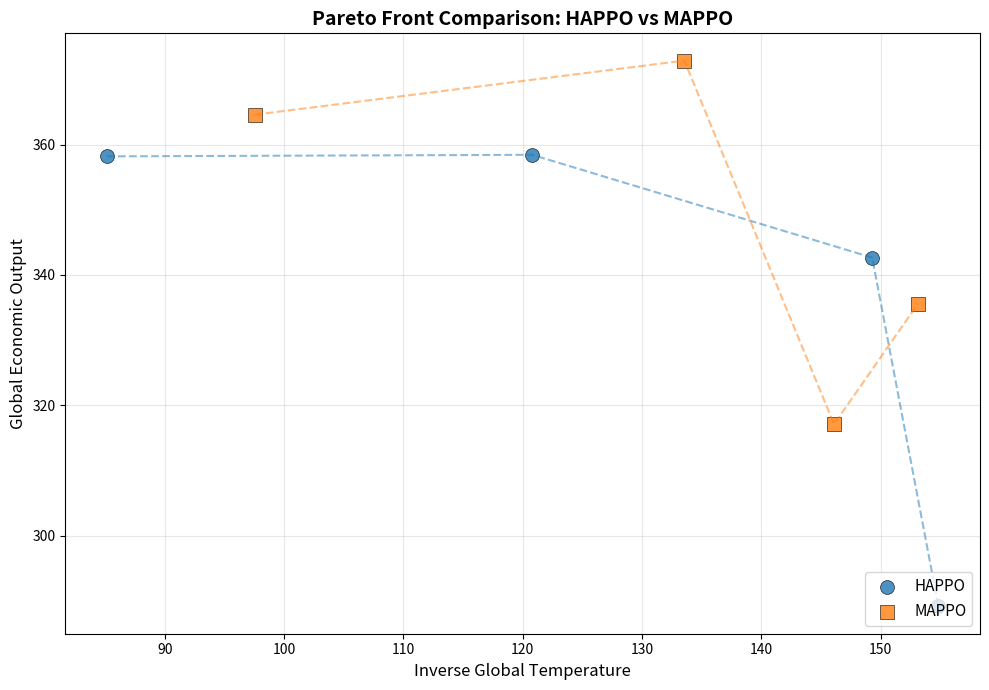

Recreate this plot in Python. (Note: this script raises an exception after producing the figure.)
import json
import matplotlib.pyplot as plt
import numpy as np


mappo_momarl = """
{
  "weights": [
    [0.0, 1.0],
    [0.3328, 0.6672],
    [0.6656, 0.3344],
    [1.0, 0.0]
  ],
  "vector_returns": [
    [ 97.5553, 364.5848],
    [133.551,  372.8791],
    [146.096,  317.0764],
    [153.1194, 335.5435]
  ],
  "objectives": ["inverse_global_temperature", "global_economic_output"]
}
"""

happo_momarl = """
{
  "weights": [
    [0.0, 1.0],
    [0.3328, 0.6672],
    [0.6656, 0.3344],
    [1.0, 0.0]
  ],
  "vector_returns": [
    [85.16510095596314, 358.18979360610246],
    [120.80234244465828, 358.4246584817767],
    [149.29237505793571, 342.6520297937095],
    [154.84534696936606, 289.1183898471296]
  ],
  "objectives": ["inverse_global_temperature", "global_economic_output"]
}
"""

def parse_data(json_str):
    data = json.loads(json_str)
    vector_returns = np.array(data["vector_returns"])
    objectives = data["objectives"]
    return vector_returns, objectives

def plot_pareto_front():
    # Parse data
    happo_returns, objectives = parse_data(happo_momarl)
    mappo_returns, _ = parse_data(mappo_momarl)
    
    # Create figure
    fig, ax = plt.subplots(figsize=(10, 7))
    
    # Plot HAPPO points
    ax.scatter(happo_returns[:, 0], happo_returns[:, 1], 
               c='#1f77b4', s=100, marker='o', label='HAPPO', alpha=0.8, edgecolors='black', linewidths=0.5)
    
    # Plot MAPPO points
    ax.scatter(mappo_returns[:, 0], mappo_returns[:, 1], 
               c='#ff7f0e', s=100, marker='s', label='MAPPO', alpha=0.8, edgecolors='black', linewidths=0.5)
    
    # Sort points by first objective for line plotting
    happo_sorted_idx = np.argsort(happo_returns[:, 0])
    mappo_sorted_idx = np.argsort(mappo_returns[:, 0])
    
    # Connect points with lines to show Pareto front
    ax.plot(happo_returns[happo_sorted_idx, 0], happo_returns[happo_sorted_idx, 1], 
            c='#1f77b4', linestyle='--', alpha=0.5, linewidth=1.5)
    ax.plot(mappo_returns[mappo_sorted_idx, 0], mappo_returns[mappo_sorted_idx, 1], 
            c='#ff7f0e', linestyle='--', alpha=0.5, linewidth=1.5)
    
    # Format axis labels
    xlabel = objectives[0].replace('_', ' ').title()
    ylabel = objectives[1].replace('_', ' ').title()
    
    ax.set_xlabel(xlabel, fontsize=12)
    ax.set_ylabel(ylabel, fontsize=12)
    ax.set_title('Pareto Front Comparison: HAPPO vs MAPPO', fontsize=14, fontweight='bold')
    
    ax.legend(loc='lower right', fontsize=11)
    ax.grid(True, alpha=0.3)
    
    # Tight layout
    plt.tight_layout()
    
    # Save figure
    plt.savefig('/home/olaand/JUSTICE/thesis_rl/pareto_comparison.png', dpi=150, bbox_inches='tight')
    print("Saved plot to pareto_comparison.png and pareto_comparison.pdf")
    
    plt.show()

if __name__ == "__main__":
    plot_pareto_front()
